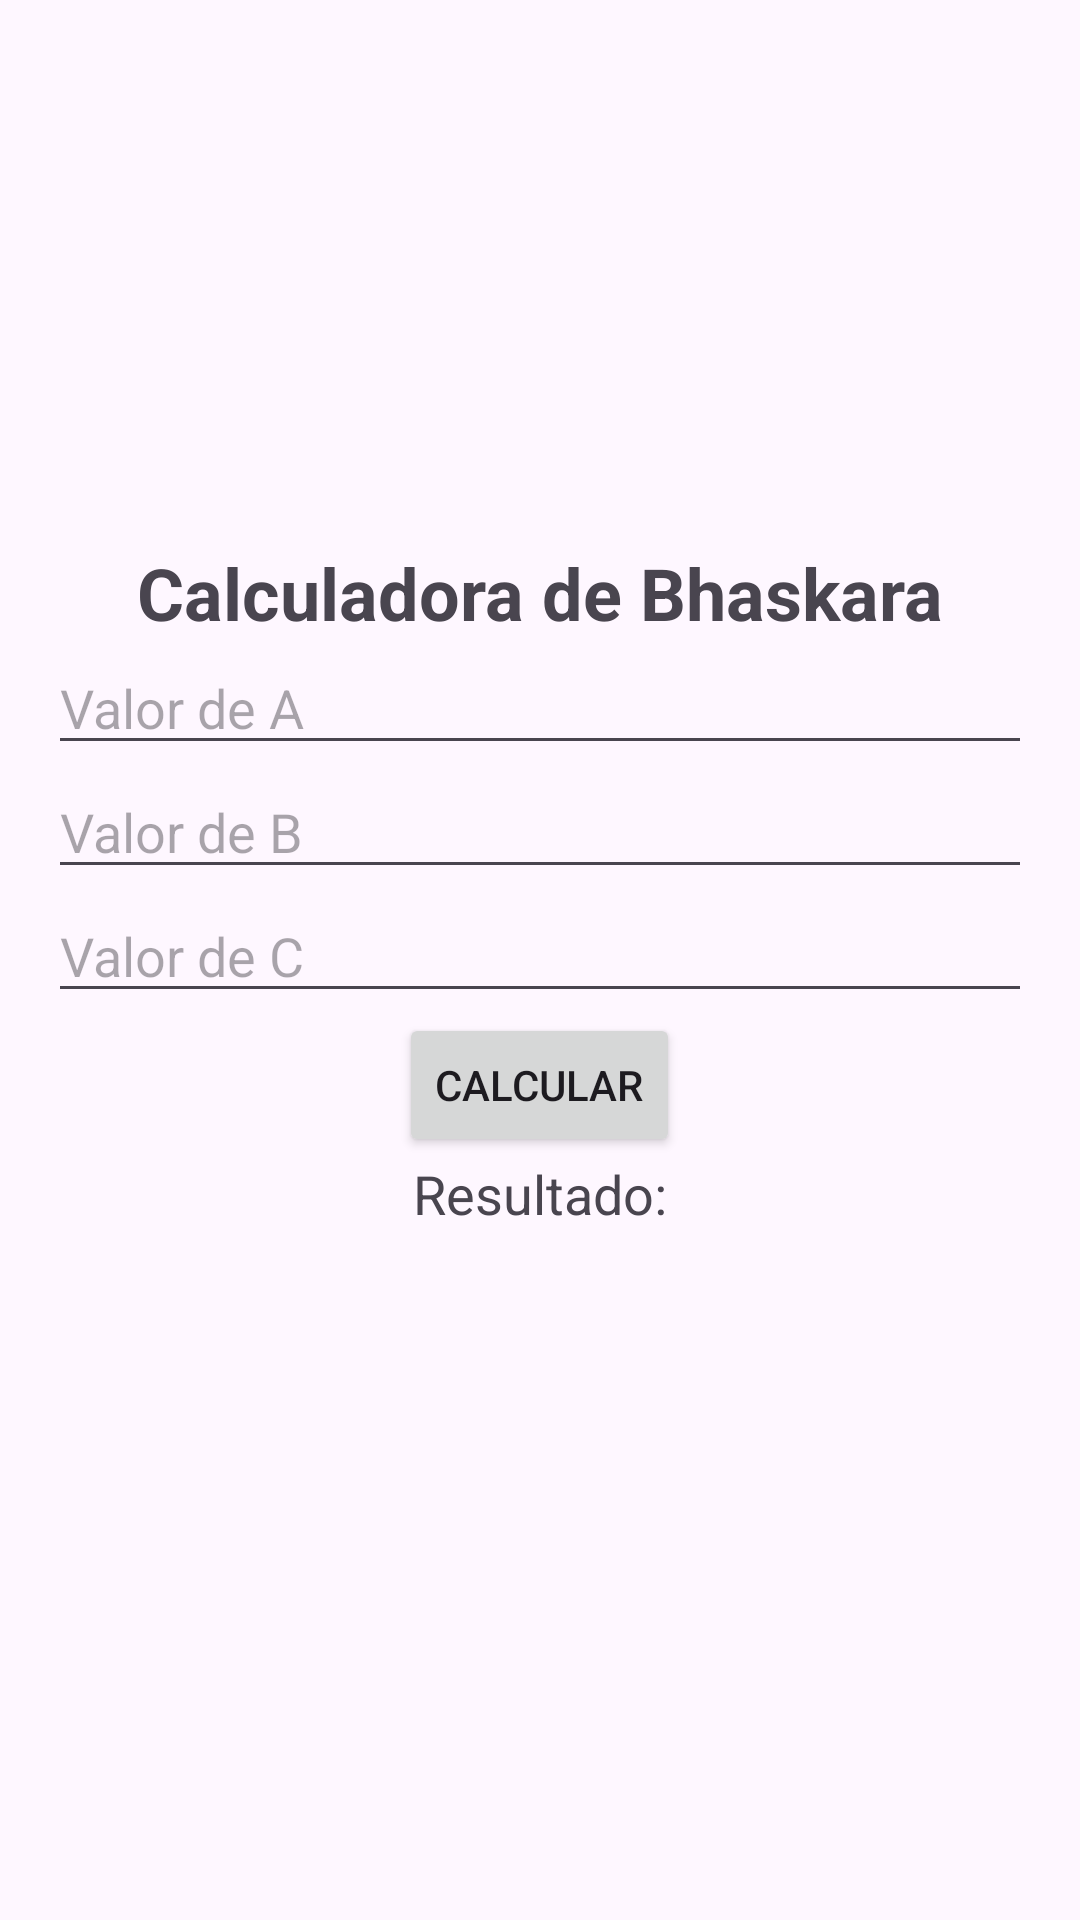

Here is an Android app screen rendered from its layout file. Give the layout XML and the strings, colors and styles it references.
<!-- AndroidManifest.xml: application theme Theme.AppCalculo -->
<!-- res/layout/activity_bhaskara.xml -->
<?xml version="1.0" encoding="utf-8"?>
<LinearLayout
    xmlns:android="http://schemas.android.com/apk/res/android"
    xmlns:app="http://schemas.android.com/apk/res-auto"
    xmlns:tools="http://schemas.android.com/tools"
    android:layout_width="match_parent"
    android:layout_height="match_parent"
    android:orientation="vertical"
    android:padding="16dp"
    android:gravity="center"
    tools:context=".BhaskaraActivity">

    <TextView
        android:id="@+id/textViewTitle"
        android:layout_width="wrap_content"
        android:layout_height="wrap_content"
        android:text="Calculadora de Bhaskara"
        android:textSize="24sp"
        android:textStyle="bold"
        android:layout_gravity="center"/>

    <EditText
        android:id="@+id/editTextA"
        android:layout_width="match_parent"
        android:layout_height="wrap_content"
        android:hint="Valor de A"
        android:inputType="numberDecimal|numberSigned"/>

    <EditText
        android:id="@+id/editTextB"
        android:layout_width="match_parent"
        android:layout_height="wrap_content"
        android:hint="Valor de B"
        android:inputType="numberDecimal|numberSigned"/>

    <EditText
        android:id="@+id/editTextC"
        android:layout_width="match_parent"
        android:layout_height="wrap_content"
        android:hint="Valor de C"
        android:inputType="numberDecimal|numberSigned"/>

    <Button
        android:id="@+id/buttonCalcular"
        android:layout_width="wrap_content"
        android:layout_height="wrap_content"
        android:text="Calcular"/>

    <TextView
        android:id="@+id/textViewResultado"
        android:layout_width="wrap_content"
        android:layout_height="wrap_content"
        android:text="Resultado:"
        android:textSize="18sp"
        android:layout_gravity="center"/>

    <TextView
        android:id="@+id/textViewDelta"
        android:layout_width="wrap_content"
        android:layout_height="wrap_content"
        android:text=""
        android:textSize="18sp"
        android:layout_gravity="center"/>

    <TextView
        android:id="@+id/textViewRaizes"
        android:layout_width="wrap_content"
        android:layout_height="wrap_content"
        android:text=""
        android:textSize="18sp"
        android:layout_gravity="center"/>
</LinearLayout>
<!-- resources referenced by this layout -->
<resources>
  <style name="Theme.AppCalculo" parent="Base.Theme.AppCalculo" />
  <style name="Base.Theme.AppCalculo" parent="Theme.Material3.DayNight.NoActionBar">
          
          
      </style>
</resources>
